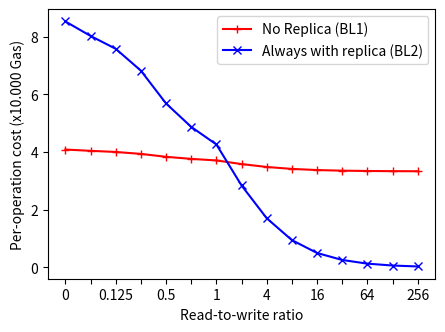

Reproduce this figure in Python.
import matplotlib.pyplot as plt
import numpy as np


# Method to extrapolate the test results.
def create_baseline_plot(writes, write_cost_a, write_cost_b, deliver_cost, reads):
    x_array = []
    y_array = []

    # Calcuate the total write cost.
    total_write_cost = write_cost_a + write_cost_b * (writes - 1)

    for i in reads:
        # Append to x array
        read_ops = i * writes
        y_array.append(((total_write_cost + deliver_cost * read_ops) / (read_ops + writes)) / 10000)

        # Append to y array
        x_array.append(i)

    # Return extrapolated results.
    return x_array, y_array


# Create the range.
x_axis = [0, 0.0625, 0.125, 0.25, 0.5, 0.75, 1, 2, 4, 8, 16, 32, 64, 128, 256]
x_axis_label = [0, '', 0.125, '', 0.5, '', 1, '', 4, '', 16, '', 64, '', 256]
x_range = range(len(x_axis))

# Extrapolate the results
bl1 = create_baseline_plot(256, 85688, 40674, 33302, x_axis)
bl2 = create_baseline_plot(256, 130005, 85055, 0, x_axis)

fig = plt.figure(1, figsize=(5, 3.5))
ax = fig.add_subplot()
a = np.arange(len(x_axis))

# Add the plots
ax.plot(a, bl1[1], 'r-+', label='No Replica (BL1)')
ax.plot(a, bl2[1], 'b-x', label='Always with replica (BL2)')

# Set the x axis
ax.xaxis.set_ticks(a)
ax.xaxis.set_ticklabels(x_axis_label)
ax.legend()

# Add labels and show the plot
plt.xlabel("Read-to-write ratio")
plt.ylabel("Per-operation cost (x10.000 Gas)")
plt.savefig("experiment_baselines.svg")
plt.show()
